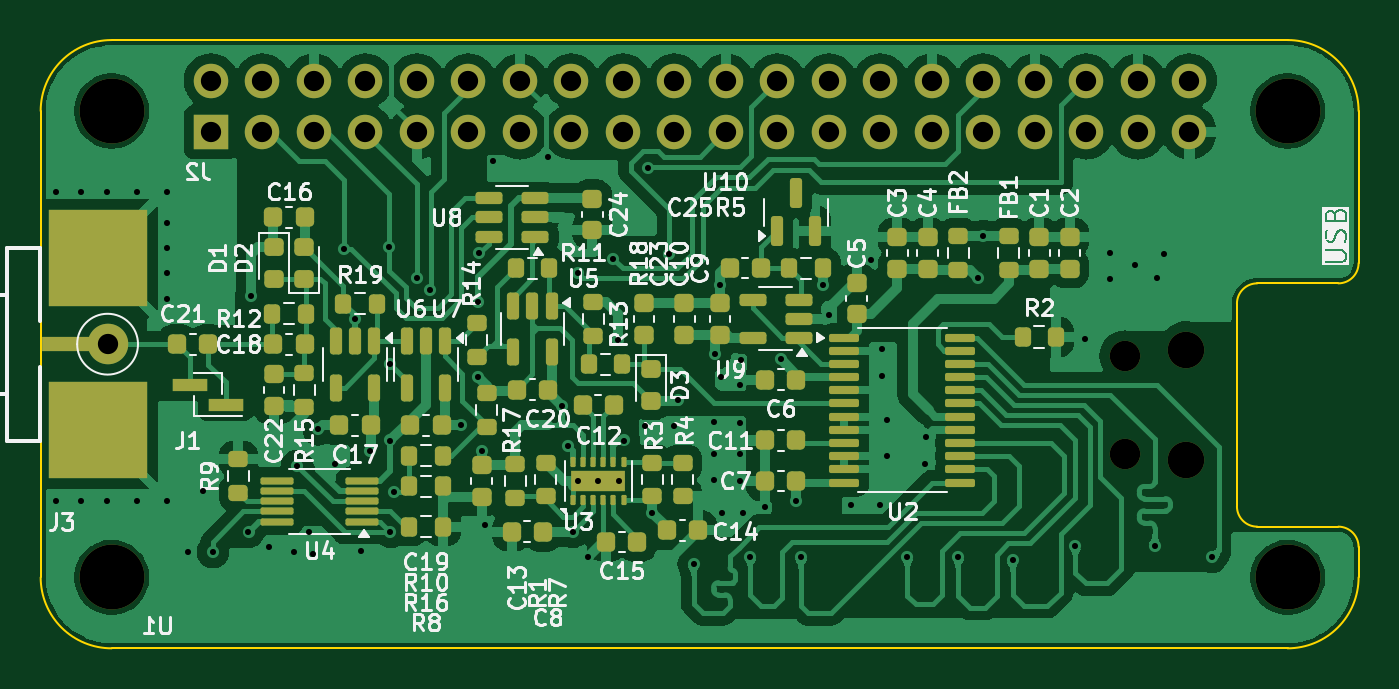
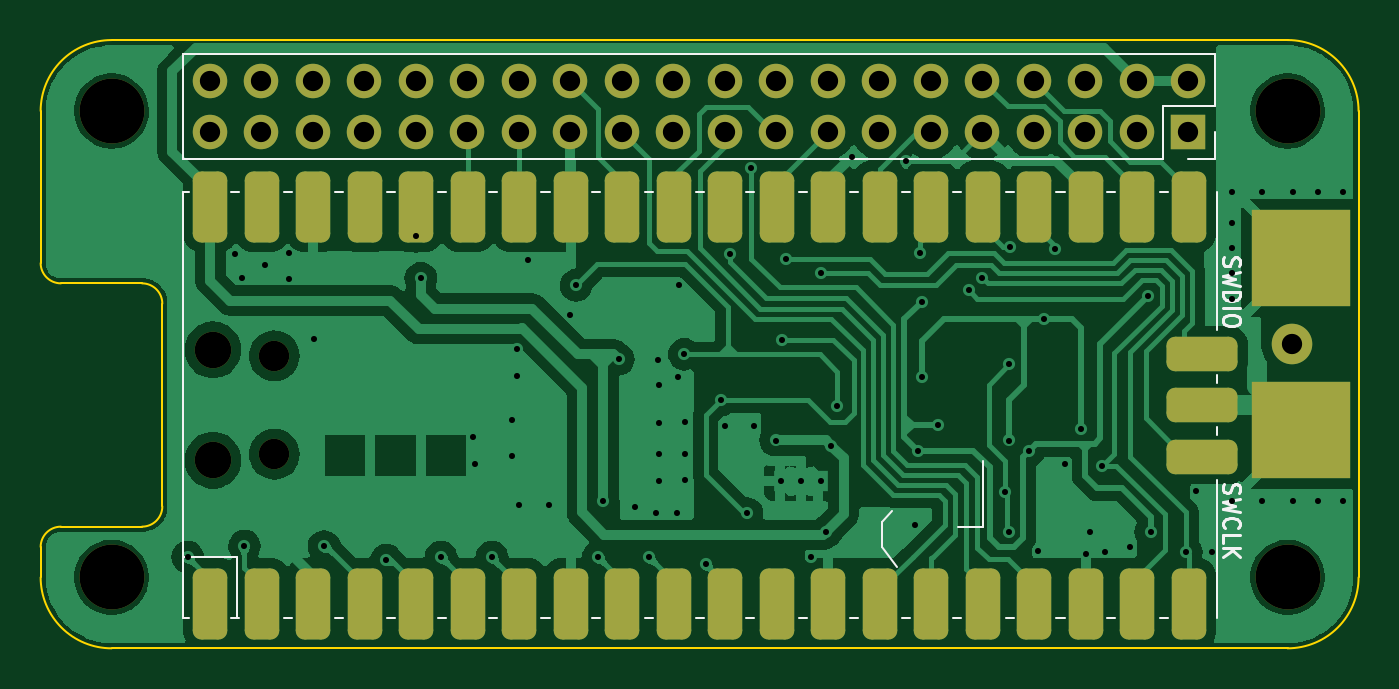
Circuit board: 11 layer files. Board 65.0 x 30.0 mm.
- bottom_copper: ADC_pHAT_AFE-B_Cu.gbr (91315 bytes)
- bottom_mask: ADC_pHAT_AFE-B_Mask.gbr (3947 bytes)
- paste: ADC_pHAT_AFE-B_Paste.gbr (580 bytes)
- bottom_silk: ADC_pHAT_AFE-B_Silkscreen.gbr (7673 bytes)
- outline: ADC_pHAT_AFE-Edge_Cuts.gbr (1439 bytes)
- top_copper: ADC_pHAT_AFE-F_Cu.gbr (146725 bytes)
- top_mask: ADC_pHAT_AFE-F_Mask.gbr (10099 bytes)
- paste: ADC_pHAT_AFE-F_Paste.gbr (8536 bytes)
- top_silk: ADC_pHAT_AFE-F_Silkscreen.gbr (100890 bytes)
- drill: ADC_pHAT_AFE-NPTH.drl (623 bytes)
- drill: ADC_pHAT_AFE-PTH.drl (2663 bytes)

=== bottom_copper: ADC_pHAT_AFE-B_Cu.gbr (91315 bytes, source omitted) ===
=== bottom_mask: ADC_pHAT_AFE-B_Mask.gbr ===
%TF.GenerationSoftware,KiCad,Pcbnew,8.0.4*%
%TF.CreationDate,2024-10-10T14:53:49+07:00*%
%TF.ProjectId,ADC_pHAT_AFE,4144435f-7048-4415-945f-4146452e6b69,rev?*%
%TF.SameCoordinates,PX5cbead0PY5705d50*%
%TF.FileFunction,Soldermask,Bot*%
%TF.FilePolarity,Negative*%
%FSLAX46Y46*%
G04 Gerber Fmt 4.6, Leading zero omitted, Abs format (unit mm)*
G04 Created by KiCad (PCBNEW 8.0.4) date 2024-10-10 14:53:49*
%MOMM*%
%LPD*%
G01*
G04 APERTURE LIST*
G04 Aperture macros list*
%AMRoundRect*
0 Rectangle with rounded corners*
0 $1 Rounding radius*
0 $2 $3 $4 $5 $6 $7 $8 $9 X,Y pos of 4 corners*
0 Add a 4 corners polygon primitive as box body*
4,1,4,$2,$3,$4,$5,$6,$7,$8,$9,$2,$3,0*
0 Add four circle primitives for the rounded corners*
1,1,$1+$1,$2,$3*
1,1,$1+$1,$4,$5*
1,1,$1+$1,$6,$7*
1,1,$1+$1,$8,$9*
0 Add four rect primitives between the rounded corners*
20,1,$1+$1,$2,$3,$4,$5,0*
20,1,$1+$1,$4,$5,$6,$7,0*
20,1,$1+$1,$6,$7,$8,$9,0*
20,1,$1+$1,$8,$9,$2,$3,0*%
G04 Aperture macros list end*
%ADD10C,3.200000*%
%ADD11C,2.000000*%
%ADD12R,4.900000X4.800000*%
%ADD13R,1.700000X1.700000*%
%ADD14O,1.700000X1.700000*%
%ADD15O,1.800000X1.800000*%
%ADD16O,1.500000X1.500000*%
%ADD17RoundRect,0.425000X0.425000X-1.325000X0.425000X1.325000X-0.425000X1.325000X-0.425000X-1.325000X0*%
%ADD18RoundRect,0.425000X-1.325000X-0.425000X1.325000X-0.425000X1.325000X0.425000X-1.325000X0.425000X0*%
G04 APERTURE END LIST*
D10*
%TO.C,REF\u002A\u002A*%
X61500000Y3500000D03*
%TD*%
D11*
%TO.C,REF\u002A\u002A*%
X3300000Y15000000D03*
%TD*%
D12*
%TO.C,J3*%
X2825000Y19250000D03*
X2825000Y10750000D03*
%TD*%
D10*
%TO.C,REF\u002A\u002A*%
X3500000Y3500000D03*
%TD*%
%TO.C,REF\u002A\u002A*%
X61500000Y26500000D03*
%TD*%
%TO.C,REF\u002A\u002A*%
X3500000Y26500000D03*
%TD*%
D13*
%TO.C,J2*%
X8400000Y25460000D03*
D14*
X8400000Y28000000D03*
X10940000Y25460000D03*
X10940000Y28000000D03*
X13480000Y25460000D03*
X13480000Y28000000D03*
X16020000Y25460000D03*
X16020000Y28000000D03*
X18560000Y25460000D03*
X18560000Y28000000D03*
X21100000Y25460000D03*
X21100000Y28000000D03*
X23640000Y25460000D03*
X23640000Y28000000D03*
X26180000Y25460000D03*
X26180000Y28000000D03*
X28720000Y25460000D03*
X28720000Y28000000D03*
X31260000Y25460000D03*
X31260000Y28000000D03*
X33800000Y25460000D03*
X33800000Y28000000D03*
X36340000Y25460000D03*
X36340000Y28000000D03*
X38880000Y25460000D03*
X38880000Y28000000D03*
X41420000Y25460000D03*
X41420000Y28000000D03*
X43960000Y25460000D03*
X43960000Y28000000D03*
X46500000Y25460000D03*
X46500000Y28000000D03*
X49040000Y25460000D03*
X49040000Y28000000D03*
X51580000Y25460000D03*
X51580000Y28000000D03*
X54120000Y25460000D03*
X54120000Y28000000D03*
X56660000Y25460000D03*
X56660000Y28000000D03*
%TD*%
D15*
%TO.C,U1*%
X56500000Y9275000D03*
D16*
X53470000Y9575000D03*
X53470000Y14425000D03*
D15*
X56500000Y14725000D03*
D17*
X56630000Y2210000D03*
X54090000Y2210000D03*
X51550000Y2210000D03*
X49010000Y2210000D03*
X46470000Y2210000D03*
X43930000Y2210000D03*
X41390000Y2210000D03*
X38850000Y2210000D03*
X36310000Y2210000D03*
X33770000Y2210000D03*
X31230000Y2210000D03*
X28690000Y2210000D03*
X26150000Y2210000D03*
X23610000Y2210000D03*
X21070000Y2210000D03*
X18530000Y2210000D03*
X15990000Y2210000D03*
X13450000Y2210000D03*
X10910000Y2210000D03*
X8370000Y2210000D03*
X8370000Y21790000D03*
X10910000Y21790000D03*
X13450000Y21790000D03*
X15990000Y21790000D03*
X18530000Y21790000D03*
X21070000Y21790000D03*
X23610000Y21790000D03*
X26150000Y21790000D03*
X28690000Y21790000D03*
X31230000Y21790000D03*
X33770000Y21790000D03*
X36310000Y21790000D03*
X38850000Y21790000D03*
X41390000Y21790000D03*
X43930000Y21790000D03*
X46470000Y21790000D03*
X49010000Y21790000D03*
X51550000Y21790000D03*
X54090000Y21790000D03*
X56630000Y21790000D03*
D18*
X7700000Y9460000D03*
X7700000Y12000000D03*
X7700000Y14540000D03*
%TD*%
M02*

=== paste: ADC_pHAT_AFE-B_Paste.gbr ===
%TF.GenerationSoftware,KiCad,Pcbnew,8.0.4*%
%TF.CreationDate,2024-10-10T14:53:49+07:00*%
%TF.ProjectId,ADC_pHAT_AFE,4144435f-7048-4415-945f-4146452e6b69,rev?*%
%TF.SameCoordinates,PX5cbead0PY5705d50*%
%TF.FileFunction,Paste,Bot*%
%TF.FilePolarity,Positive*%
%FSLAX46Y46*%
G04 Gerber Fmt 4.6, Leading zero omitted, Abs format (unit mm)*
G04 Created by KiCad (PCBNEW 8.0.4) date 2024-10-10 14:53:49*
%MOMM*%
%LPD*%
G01*
G04 APERTURE LIST*
%ADD10R,4.900000X4.800000*%
G04 APERTURE END LIST*
D10*
%TO.C,J3*%
X2825000Y19250000D03*
X2825000Y10750000D03*
%TD*%
M02*

=== bottom_silk: ADC_pHAT_AFE-B_Silkscreen.gbr (7673 bytes, source omitted) ===
=== outline: ADC_pHAT_AFE-Edge_Cuts.gbr ===
%TF.GenerationSoftware,KiCad,Pcbnew,8.0.4*%
%TF.CreationDate,2024-10-10T14:53:49+07:00*%
%TF.ProjectId,ADC_pHAT_AFE,4144435f-7048-4415-945f-4146452e6b69,rev?*%
%TF.SameCoordinates,PX5cbead0PY5705d50*%
%TF.FileFunction,Profile,NP*%
%FSLAX46Y46*%
G04 Gerber Fmt 4.6, Leading zero omitted, Abs format (unit mm)*
G04 Created by KiCad (PCBNEW 8.0.4) date 2024-10-10 14:53:49*
%MOMM*%
%LPD*%
G01*
G04 APERTURE LIST*
%TA.AperFunction,Profile*%
%ADD10C,0.100000*%
%TD*%
G04 APERTURE END LIST*
D10*
X64999999Y3500001D02*
G75*
G02*
X61500000Y1I-3499999J-1D01*
G01*
X61500000Y0D02*
X3500000Y0D01*
X59000000Y17000000D02*
G75*
G02*
X60000000Y18000000I1000000J0D01*
G01*
X60000000Y18000000D02*
X64000000Y18000000D01*
X64000000Y6000000D02*
G75*
G02*
X65000000Y5000000I0J-1000000D01*
G01*
X0Y3500000D02*
X0Y26500000D01*
X61499999Y29999999D02*
G75*
G02*
X64999999Y26500000I1J-3499999D01*
G01*
X59000000Y7000000D02*
X59000000Y17000000D01*
X65000000Y19000000D02*
G75*
G02*
X64000000Y18000000I-1000000J0D01*
G01*
X60000000Y6000000D02*
G75*
G02*
X59000000Y7000000I0J1000000D01*
G01*
X1Y26500000D02*
G75*
G02*
X3500000Y29999999I3499999J0D01*
G01*
X3500000Y30000000D02*
X61500000Y30000000D01*
X64000000Y6000000D02*
X60000000Y6000000D01*
X3500001Y1D02*
G75*
G02*
X1Y3500000I-1J3499999D01*
G01*
X65000000Y26500000D02*
X65000000Y19000000D01*
X65000000Y5000000D02*
X65000000Y3500000D01*
M02*

=== top_copper: ADC_pHAT_AFE-F_Cu.gbr (146725 bytes, source omitted) ===
=== top_mask: ADC_pHAT_AFE-F_Mask.gbr (10099 bytes, source omitted) ===
=== paste: ADC_pHAT_AFE-F_Paste.gbr (8536 bytes, source omitted) ===
=== top_silk: ADC_pHAT_AFE-F_Silkscreen.gbr (100890 bytes, source omitted) ===
=== drill: ADC_pHAT_AFE-NPTH.drl ===
M48
; DRILL file {KiCad 8.0.3-8.0.3-0~ubuntu22.04.1} date 2024-10-10T17:35:31+0200
; FORMAT={-:-/ absolute / inch / decimal}
; #@! TF.CreationDate,2024-10-10T17:35:31+02:00
; #@! TF.GenerationSoftware,Kicad,Pcbnew,8.0.3-8.0.3-0~ubuntu22.04.1
; #@! TF.FileFunction,NonPlated,1,2,NPTH
FMAT,2
INCH
; #@! TA.AperFunction,NonPlated,NPTH,ComponentDrill
T1C0.0591
; #@! TA.AperFunction,NonPlated,NPTH,ComponentDrill
T2C0.0709
; #@! TA.AperFunction,NonPlated,NPTH,ComponentDrill
T3C0.1260
%
G90
G05
T1
X2.1051Y0.5679
X2.1051Y0.377
T2
X2.2244Y0.5797
X2.2244Y0.3652
T3
X0.1378Y1.0433
X0.1378Y0.1378
X2.4213Y1.0433
X2.4213Y0.1378
M30

=== drill: ADC_pHAT_AFE-PTH.drl ===
M48
; DRILL file {KiCad 8.0.3-8.0.3-0~ubuntu22.04.1} date 2024-10-10T17:35:31+0200
; FORMAT={-:-/ absolute / inch / decimal}
; #@! TF.CreationDate,2024-10-10T17:35:31+02:00
; #@! TF.GenerationSoftware,Kicad,Pcbnew,8.0.3-8.0.3-0~ubuntu22.04.1
; #@! TF.FileFunction,Plated,1,2,PTH
FMAT,2
INCH
; #@! TA.AperFunction,Plated,PTH,ViaDrill
T1C0.0118
; #@! TA.AperFunction,Plated,PTH,ComponentDrill
T2C0.0118
; #@! TA.AperFunction,Plated,PTH,ComponentDrill
T3C0.0394
%
G90
G05
T1
X0.0295Y0.8858
X0.0295Y0.2854
X0.0787Y0.8858
X0.0787Y0.2854
X0.128Y0.8858
X0.128Y0.2854
X0.187Y0.8858
X0.187Y0.2854
X0.2461Y0.8858
X0.2461Y0.8268
X0.2461Y0.7776
X0.2461Y0.7283
X0.2461Y0.6791
X0.2461Y0.2854
X0.2854Y0.187
X0.315Y0.3051
X0.3346Y0.187
X0.4035Y0.2264
X0.4085Y0.6841
X0.4429Y0.1969
X0.4921Y0.187
X0.498Y0.3543
X0.5217Y0.2264
X0.5295Y0.1831
X0.5394Y0.4252
X0.5709Y0.3583
X0.5886Y0.7756
X0.6102Y0.6398
X0.622Y0.189
X0.6398Y0.3839
X0.6772Y0.7795
X0.6791Y0.5512
X0.6791Y0.4035
X0.6791Y0.2264
X0.687Y0.3031
X0.7303Y0.7185
X0.7559Y0.6949
X0.8169Y0.4331
X0.8484Y0.6732
X0.8484Y0.5276
X0.8514Y0.7667
X0.8563Y0.3839
X0.8622Y0.2402
X0.878Y0.9469
X0.9843Y0.9547
X1.0118Y0.4705
X1.0236Y0.3937
X1.0335Y0.2264
X1.0433Y0.7283
X1.063Y0.1772
X1.1122Y0.7559
X1.1201Y0.5984
X1.1319Y0.4035
X1.1732Y0.4311
X1.1791Y0.9331
X1.1874Y0.2618
X1.2205Y0.7657
X1.2303Y0.4311
X1.2382Y0.4823
X1.2677Y0.1634
X1.3071Y0.439
X1.3071Y0.378
X1.3071Y0.3268
X1.3091Y0.5709
X1.3189Y0.7047
X1.3209Y0.5276
X1.3228Y0.2618
X1.3583Y0.5118
X1.3583Y0.437
X1.3583Y0.378
X1.3583Y0.3248
X1.3602Y0.5591
X1.3642Y0.2618
X1.378Y0.1772
X1.4055Y0.2736
X1.437Y0.561
X1.4665Y0.2854
X1.4764Y0.1772
X1.5197Y0.7047
X1.5315Y0.6476
X1.5728Y0.2776
X1.6122Y0.7539
X1.6299Y0.2776
X1.6339Y0.5807
X1.6339Y0.5295
X1.6437Y0.4429
X1.6437Y0.374
X1.6831Y0.1772
X1.7165Y0.3583
X1.7189Y0.4104
X1.7815Y0.1772
X1.8209Y0.7185
X1.8307Y0.8002
X1.8878Y0.1713
X2.0089Y0.1978
X2.0276Y0.6004
X2.0768Y0.7677
X2.0768Y0.7165
X2.124Y0.7441
X2.1634Y0.1988
X2.1673Y0.7185
X2.1811Y0.7657
X2.2736Y0.1772
T2
X1.0433Y0.3248
X1.0827Y0.3248
X1.122Y0.3248
T3
X0.1299Y0.5906
X0.3307Y1.1024
X0.3307Y1.0024
X0.4307Y1.1024
X0.4307Y1.0024
X0.5307Y1.1024
X0.5307Y1.0024
X0.6307Y1.1024
X0.6307Y1.0024
X0.7307Y1.1024
X0.7307Y1.0024
X0.8307Y1.1024
X0.8307Y1.0024
X0.9307Y1.1024
X0.9307Y1.0024
X1.0307Y1.1024
X1.0307Y1.0024
X1.1307Y1.1024
X1.1307Y1.0024
X1.2307Y1.1024
X1.2307Y1.0024
X1.3307Y1.1024
X1.3307Y1.0024
X1.4307Y1.1024
X1.4307Y1.0024
X1.5307Y1.1024
X1.5307Y1.0024
X1.6307Y1.1024
X1.6307Y1.0024
X1.7307Y1.1024
X1.7307Y1.0024
X1.8307Y1.1024
X1.8307Y1.0024
X1.9307Y1.1024
X1.9307Y1.0024
X2.0307Y1.1024
X2.0307Y1.0024
X2.1307Y1.1024
X2.1307Y1.0024
X2.2307Y1.1024
X2.2307Y1.0024
M30

